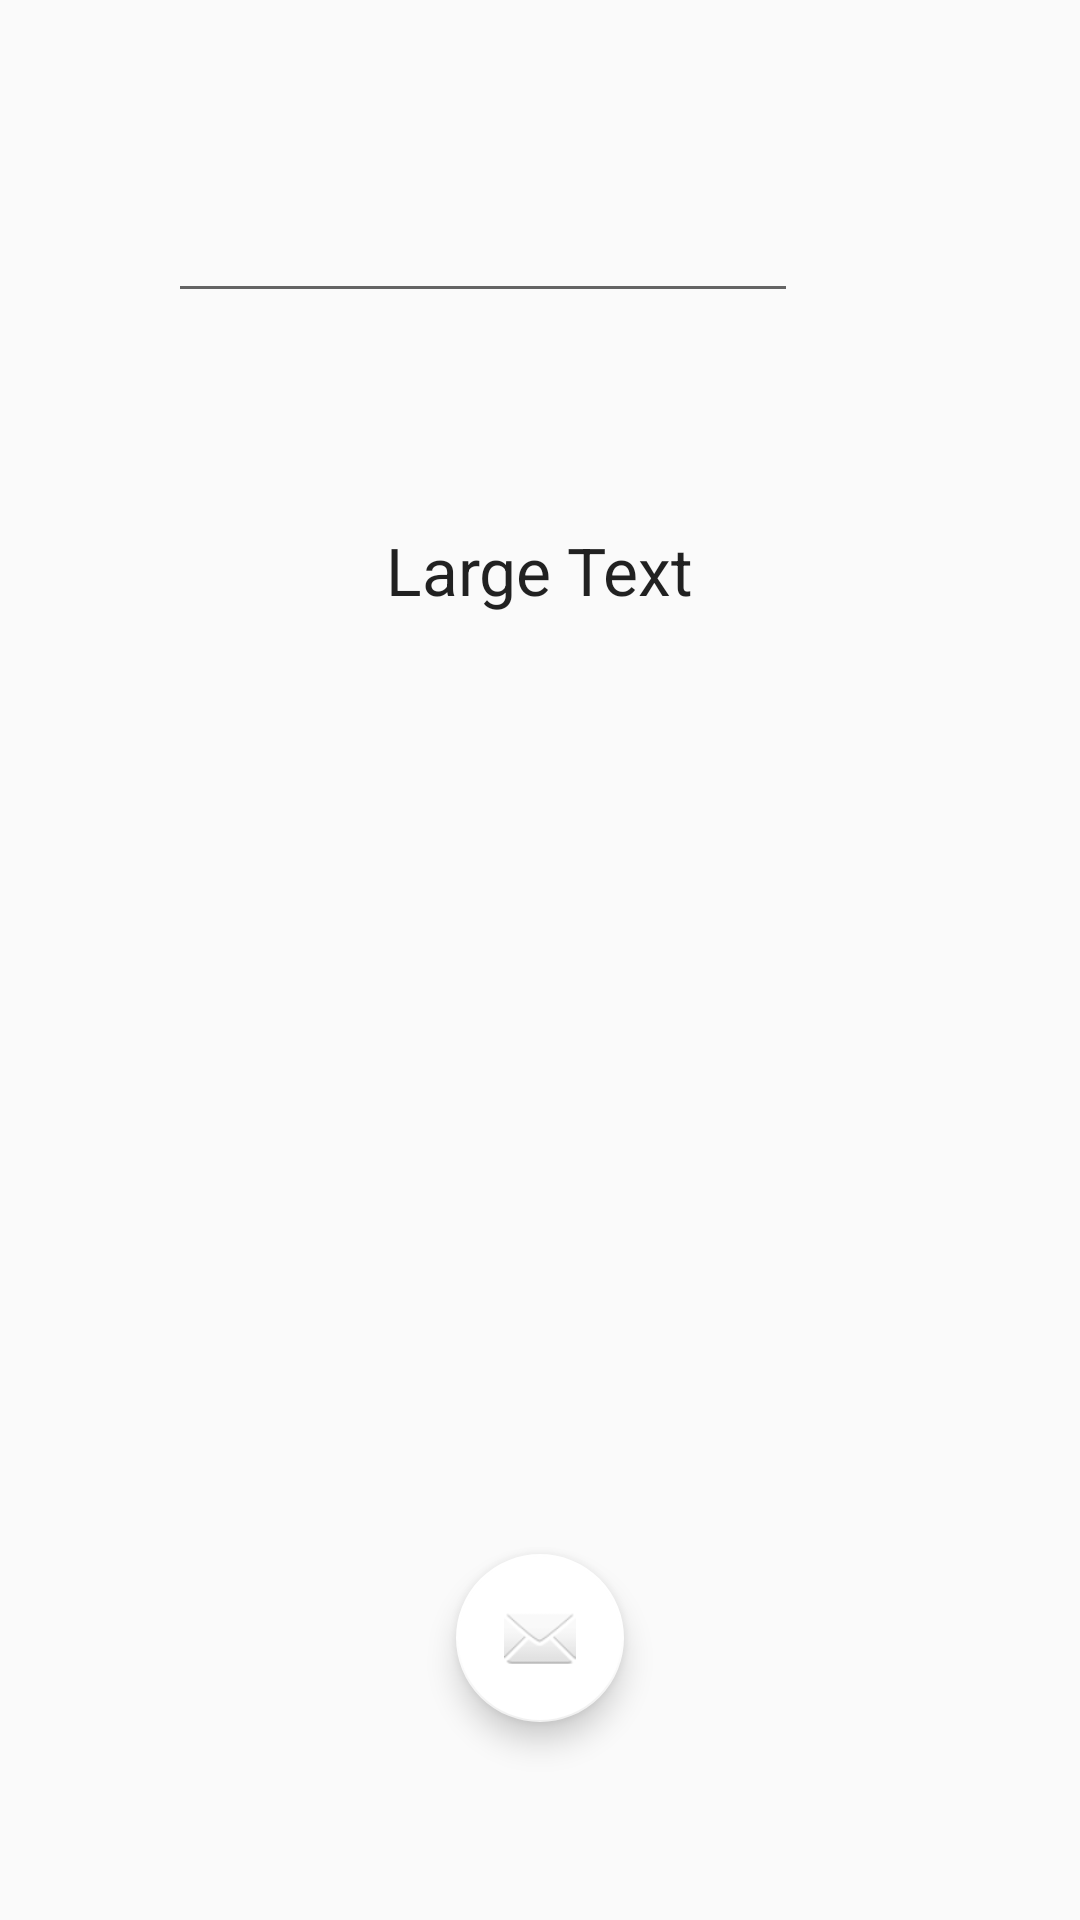

The Android layout XML behind this screen, and the referenced resources:
<!-- AndroidManifest.xml: application theme MyMaterialTheme -->
<!-- res/layout/activity_test.xml -->
<?xml version="1.0" encoding="utf-8"?>
<RelativeLayout xmlns:android="http://schemas.android.com/apk/res/android"
    xmlns:tools="http://schemas.android.com/tools"
    android:layout_width="match_parent"
    android:layout_height="match_parent"
    android:paddingBottom="@dimen/activity_vertical_margin"
    android:paddingLeft="@dimen/activity_horizontal_margin"
    android:paddingRight="@dimen/activity_horizontal_margin"
    android:paddingTop="@dimen/activity_vertical_margin"
    tools:context="com.example.khome.lnmiitmess.Test">

    <EditText
        android:layout_width="wrap_content"
        android:layout_height="wrap_content"
        android:inputType="textMultiLine"
        android:ems="10"
        android:id="@+id/databaseTest"
        android:layout_alignParentTop="true"
        android:layout_alignParentStart="true"
        android:layout_marginStart="40dp"
        android:layout_marginTop="47dp" />

    <TextView
        android:layout_width="wrap_content"
        android:layout_height="wrap_content"
        android:textAppearance="?android:attr/textAppearanceLarge"
        android:text="Large Text"
        android:id="@+id/textView3"
        android:layout_below="@+id/databaseTest"
        android:layout_centerHorizontal="true"
        android:layout_marginTop="71dp" />
    <android.support.design.widget.FloatingActionButton
        android:id="@+id/fab"
        android:layout_width="wrap_content"
        android:layout_height="wrap_content"
        android:layout_gravity="bottom|end"
        android:src="@android:drawable/ic_dialog_email"
        android:layout_marginLeft="@dimen/fab_margin"
        android:layout_marginRight="@dimen/fab_margin"
        android:layout_marginBottom="50dp"
        android:layout_alignParentBottom="true"
        android:layout_centerHorizontal="true" />


</RelativeLayout>
<!-- resources referenced by this layout -->
<resources>
  <dimen name="activity_horizontal_margin">16dp</dimen>
  <dimen name="activity_vertical_margin">16dp</dimen>
  <dimen name="fab_margin">16dp</dimen>
  <style name="MyMaterialTheme" parent="MyMaterialTheme.Base">
  
      </style>
  <style name="MyMaterialTheme.Base" parent="Theme.AppCompat.Light.DarkActionBar">
          <item name="windowNoTitle">true</item>
          <item name="windowActionBar">false</item>
          <item name="colorPrimary">@color/colorPrimary</item>
          <item name="colorPrimaryDark">@color/colorPrimaryDark</item>
          <item name="colorAccent">@color/colorAccent</item>
      </style>
  <color name="colorPrimary">#CC1819</color>
  <color name="colorPrimaryDark">#a71419</color>
  <color name="colorAccent">#ffffff</color>
</resources>
